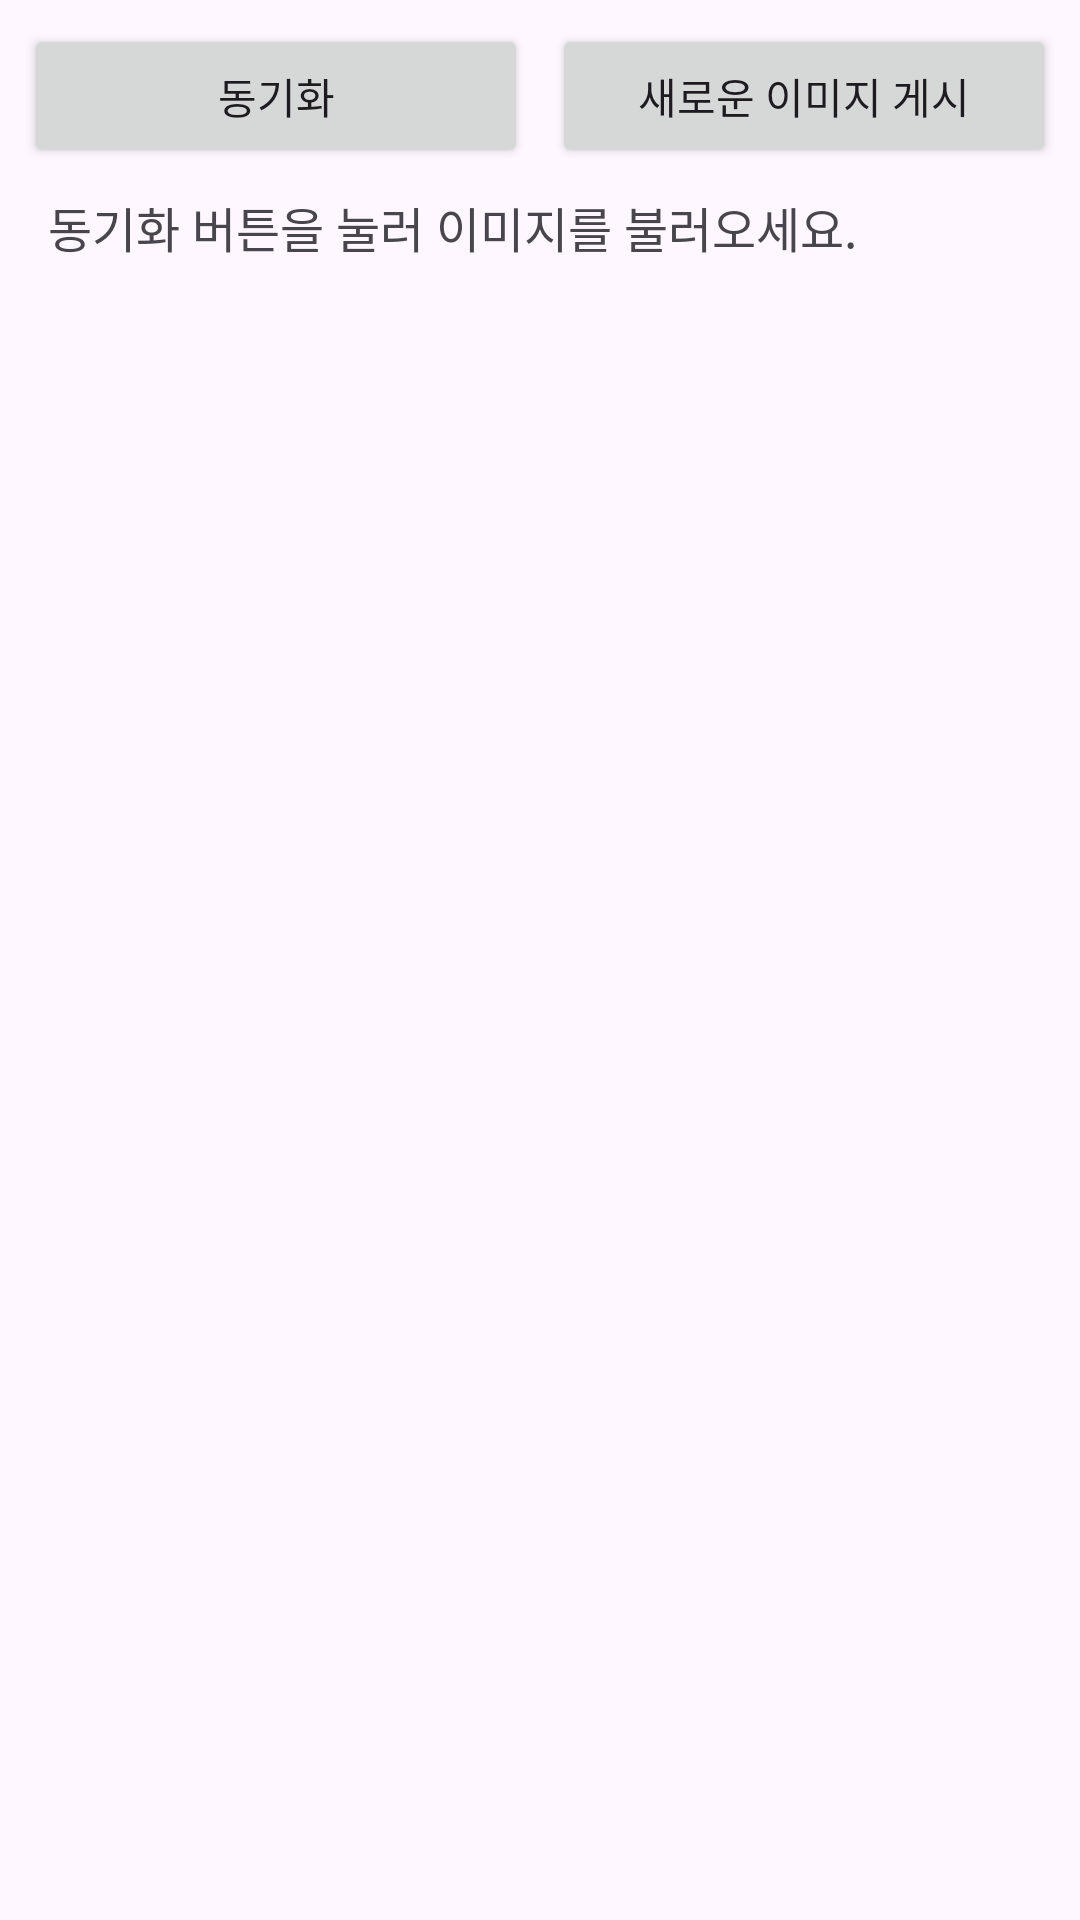

This screen was rendered from an Android layout file. Write that file and the resources it references.
<!-- AndroidManifest.xml: application theme Theme.Imageviewdemo -->
<!-- res/layout/activity_main.xml -->
<?xml version="1.0" encoding="utf-8"?>
<LinearLayout xmlns:android="http://schemas.android.com/apk/res/android"
    xmlns:tools="http://schemas.android.com/tools"
    android:id="@+id/main"
    android:layout_width="match_parent"
    android:layout_height="match_parent"
    android:orientation="vertical"
    android:padding="8dp"
    tools:context=".MainActivity">

    <LinearLayout
        android:layout_width="match_parent"
        android:layout_height="wrap_content"
        android:orientation="horizontal">

        <Button
            android:id="@+id/btn_download"
            android:layout_width="0dp"
            android:layout_height="wrap_content"
            android:layout_marginEnd="4dp"
            android:layout_weight="1"
            android:onClick="onClickDownload"
            android:text="@string/btn_download" />

        <Button
            android:id="@+id/btn_upload"
            android:layout_width="0dp"
            android:layout_height="wrap_content"
            android:layout_marginStart="4dp"
            android:layout_weight="1"
            android:onClick="onClickUpload"
            android:text="@string/btn_upload" />
    </LinearLayout>

    <TextView
        android:id="@+id/textView"
        android:layout_width="match_parent"
        android:layout_height="wrap_content"
        android:padding="8dp"
        android:text="@string/text_initial"
        android:textSize="16sp" />

    <androidx.recyclerview.widget.RecyclerView
        android:id="@+id/recyclerView"
        android:layout_width="match_parent"
        android:layout_height="0dp"
        android:layout_weight="1" />

</LinearLayout>
<!-- resources referenced by this layout -->
<resources>
  <string name="btn_download">동기화</string>
  <string name="btn_upload">새로운 이미지 게시</string>
  <string name="text_initial">동기화 버튼을 눌러 이미지를 불러오세요.</string>
  <style name="Theme.Imageviewdemo" parent="Base.Theme.Imageviewdemo" />
  <style name="Base.Theme.Imageviewdemo" parent="Theme.Material3.DayNight.NoActionBar">
          
          
      </style>
</resources>
